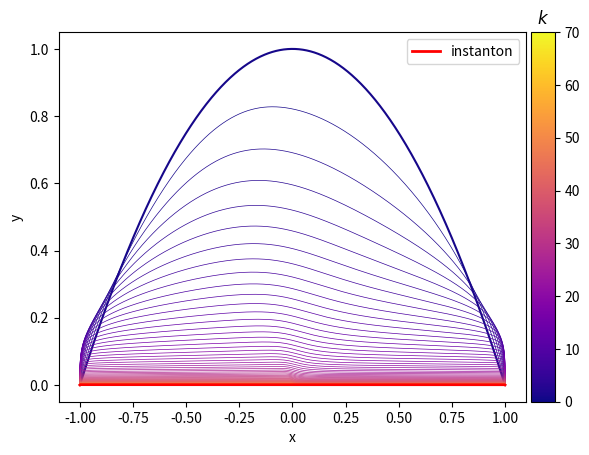
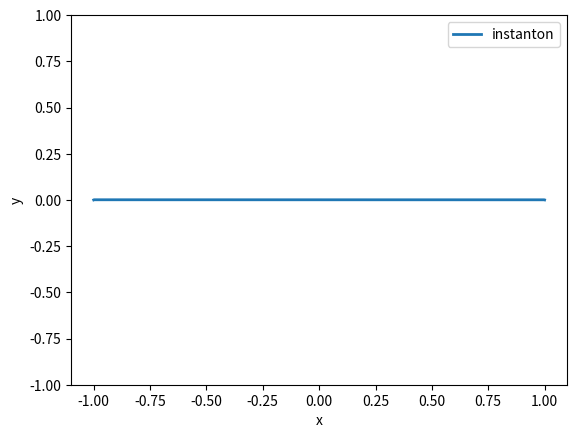

Source code (Python) for these figures, in order:
# -*- coding: utf-8 -*-
"""
Created on Tue Jul 23 09:19:44 2019

@author: pasca
"""

import numpy as np
import sympy as sp
import scipy as sci
import matplotlib.pyplot as plt
import matplotlib as mpl

"""
gMAM implementation as presented in:
Heymann, M. and Vanden-Eijnden, E. (2008).
The geometric minimum action method: A least action principleon the space of curves.
Communications on Pure and Applied Mathematics

Solves the instanton going from initial_state to target_state for SDEs of the form:
dX(t) = b(X(t)) + sigma * dW(t)
where b is the drift (referred as force_matrix)
      sigma is the noise matrix (referred noise_matrix) and a = sigma*sigma.T is the diffusion matrix
"""

#SDE parameters
from sympy.abc import x,y               # use sympy symbols
force_matrix = sp.Matrix([x-x**3,-y])   # drift vector (use sympy symbols)
sigma_matrix = sp.eye(2)                # noise matrix (use sympy symbols)
initial_state = np.array([-1, 0])       # starting point of the instanton (use numerical value)
target_state = np.array([1,0])          # end point of the instanton (use numerical value)

#gMAM parameters
N = 1000                                # number of points in the trajectory
delta_tau = 0.1                         # implicit artificial timestep (the algorithm is stable when delta_tau is smaller than a threshold independant of N)
kmax = 70                              # maximum number of iterations
threshold = 0.1                         # stopping criterion: the algorithm stops when norm(phi_i_update-phi_i) < threshold

s = np.linspace(-1, 1, N)
phi_0 = np.array([s, -(s+1)*(s-1)])      #initial guess of trajectory (shape (dimension, N), can be crucial for the convergence) 

#verbose parameters
plot = 1                                #plot output
freq = 1                                #frequency of verbose (printed every freq iterations)
cmap = plt.cm.plasma

#%%
#diffusion matrix
a = sigma_matrix*sigma_matrix.T
a_inv = a**-1
#drift vector
b = force_matrix

#redefine variables
dim = len(force_matrix)

alphabet_x = list(sp.ordered(b.free_symbols))
new_alphabet_x = sp.symbols(f'x:{dim}')
b = b.subs(list(zip(alphabet_x, new_alphabet_x)))
alphabet_x = new_alphabet_x
x = sp.Matrix(new_alphabet_x)           #variable in space

alphabet_p = sp.symbols(f'p:{dim}')
p = sp.Matrix(alphabet_p)               #conjuguate variable of x in Hamiltonian formalism (referred as theta in Heymann, M. and Vanden-Eijnden, E. (2008))


#%% define hamiltonian, its derivatives and other quantities

ham = (b.T*p+1/2*p.T*a*p) #Hamiltonian of the system (scalar)

ham_p = ham.jacobian(p) #gradient with respect to p of the Hamiltonian (vector)
ham_x = ham.jacobian(x) #gradient with respect to x of the Hamiltonian (vector)

ham_px = ham_p.jacobian(x) #Jacobian matrix with respect to x and p (dim x dim matrix) 
ham_pp = ham_p.jacobian(p) #Jacobian matrix with respect to p and p (dim x dim matrix) 

theta = a_inv*(b.T.dot(a_inv*b)/p.T.dot(a_inv*p)*p-b) #referred as theta in  Heymann, M. and Vanden-Eijnden, E. (2008)
lamda = b.T.dot(a_inv*b)/p.T.dot(a_inv*p)             #referred as lambda in  Heymann, M. and Vanden-Eijnden, E. (2008)

#%% convert the sympy sumbolic expressions to numpy functions

ham_p_np = sp.lambdify(alphabet_x+alphabet_p, ham_p, "numpy")
ham_x_np = sp.lambdify(alphabet_x+alphabet_p, ham_x, "numpy")

ham_px_np = sp.lambdify(alphabet_x+alphabet_p, ham_px, "numpy")
ham_pp_np = sp.lambdify(alphabet_x+alphabet_p, ham_pp, "numpy")

ham_pp_x_np = sp.lambdify(alphabet_x+alphabet_p, ham_pp*ham_x.T, "numpy")

theta_np = sp.lambdify(alphabet_x+alphabet_p, theta, "numpy")
lamda_np = sp.lambdify(alphabet_x+alphabet_p, lamda, "numpy")

#%% outer loop

incr = np.inf
k = 1
while k<kmax and incr > threshold:
    
    if k==1:
        phi_i = phi_0
    
    #calculating the numerical derivatives
    phi_i_prime = (phi_i[:,2:]-phi_i[:,:-2])/(2/N) # 1 to N-1
    theta_i = np.squeeze(theta_np(*phi_i[:,1:-1], *phi_i_prime)) #sympy matrix is inherently 2D 
    
    
    lambda_i = np.einsum('ij,ij -> j',  np.squeeze(ham_p_np(*phi_i[:,1:-1], *theta_i)), phi_i_prime) /np.linalg.norm(phi_i_prime, axis = 0)
    lambda_0 = 3*lambda_i[0]-3*lambda_i[1]+lambda_i[2]
    lambda_N = 3*lambda_i[-1]-3*lambda_i[-2]+lambda_i[-3]
    lambda_i_full = np.insert(np.append(lambda_i, lambda_N), 0, lambda_0)
    lambda_i_prime = (lambda_i_full[2:]-lambda_i_full[:-2])/(2/N)
    
    
    # calculating the terms of step (2) in Heymann, M. and Vanden-Eijnden, E. (2008) and putting them into the (dim x N) matrix B
    term_2_i = lambda_i*np.einsum('ijk, ki -> ji', np.array([ham_px_np(*x,*p) for x,p in zip(phi_i[:,1:-1].T, theta_i.T)]), phi_i_prime)
    term_3_i = np.squeeze(ham_pp_x_np(*phi_i[:,1:-1], *theta_i))
    term_4_i = lambda_i*lambda_i_prime*phi_i_prime
    left_hand = phi_i[:,1:-1]/delta_tau
    
    B = np.empty((dim, N))
    B[:,0], B[:,-1], B[:,1:-1] = initial_state, target_state, -term_2_i+term_3_i+term_4_i+left_hand
    
    
    #solving the matrix equation: A phi_tilde =B by taking advantage that A is banded
    diag, band, ab = np.ones(N), np.zeros(N), np.zeros((3, N))
    diag[1:-1]= 1/delta_tau + 2*N**2*lambda_i**2
    band = -lambda_i**2*N**2
    ab[0, 2:], ab[1], ab[2,:-2] =  band, diag, band
    phi_tilde = sci.linalg.solve_banded((1,1), ab, B.T) # (N, dim)

        
    #interpolation reparametrisation step with cubic splines
    tck, u = sci.interpolate.splprep(phi_tilde.T, k=1,s=0)
    func = sci.interpolate.CubicSpline(u, phi_tilde)
    phi_i_update = func(np.linspace(0,1,N)).T  #the points in phi_i_update should be equidistant
    # phi_i_update = np.array(sci.interpolate.splev(np.linspace(0,1,N), tck))   #alternative with B-splines
    
    
    #warning is algorithm is unstable
    if np.linalg.norm(initial_state-phi_i_update[:,0]) > 0.1 or  np.linalg.norm(target_state-phi_i_update[:,-1])>0.1:
        print('WARNING: boundary conditions moves, the algorithm is probably unstable')
        print(f'xA: {phi_i_update[0,0]:.2e}, {phi_i_update[1,0]:.2e} \nxB: {phi_i_update[0,-1]:.2e}, {phi_i_update[1,-1]:.2e} ')
        print('Advice: reduce delta_tau or put a better initial guess')
    
    
    #L^2 difference between previous iterations for the stopping criterion
    incr = np.sum(np.linalg.norm(phi_i_update-phi_i, axis = 0)) 
    phi_i = phi_i_update
    
    #verbose
    if k%freq==0:
        print(f"Iteration {k}: {incr:.1f}") #print L2 norm difference 
    
    #plotting intermediate trajectories
    if plot:
        if k==1:
            plt.figure(3)
            plt.xlabel('x')
            plt.ylabel('y')
            plt.plot(phi_0[0], phi_0[1], color = cmap(k/kmax))
            pass
        
        if k%freq==0:
            fig = plt.figure(3)
            plt.plot(phi_i[0], phi_i[1], color = cmap(k/kmax), linewidth = 0.5)

    k+=1

#the final instanton is stored in phi_i
instanton = phi_i


#plot instanton
if plot:
    fig = plt.figure(3)
    from mpl_toolkits.axes_grid1 import make_axes_locatable
    ax = plt.gca()
    divider = make_axes_locatable(ax)
    cax = divider.append_axes('right', size='5%', pad=0.05)
    clb =  mpl.colorbar.ColorbarBase(norm=mpl.colors.Normalize(vmin=0.,vmax=kmax), cmap= cmap, ax=cax)
    clb.ax.set_title('$k$')
    ax.plot(instanton[0], instanton[1], label = f'instanton', linewidth = 2, color = 'red', zorder = 2)
    ax.legend()

    plt.figure(4)
    plt.plot(instanton[0], instanton[1], label = f'instanton', linewidth = 2)
    plt.legend()
    plt.xlabel('x')
    plt.ylabel('y')
    plt.ylim(-1,1)
